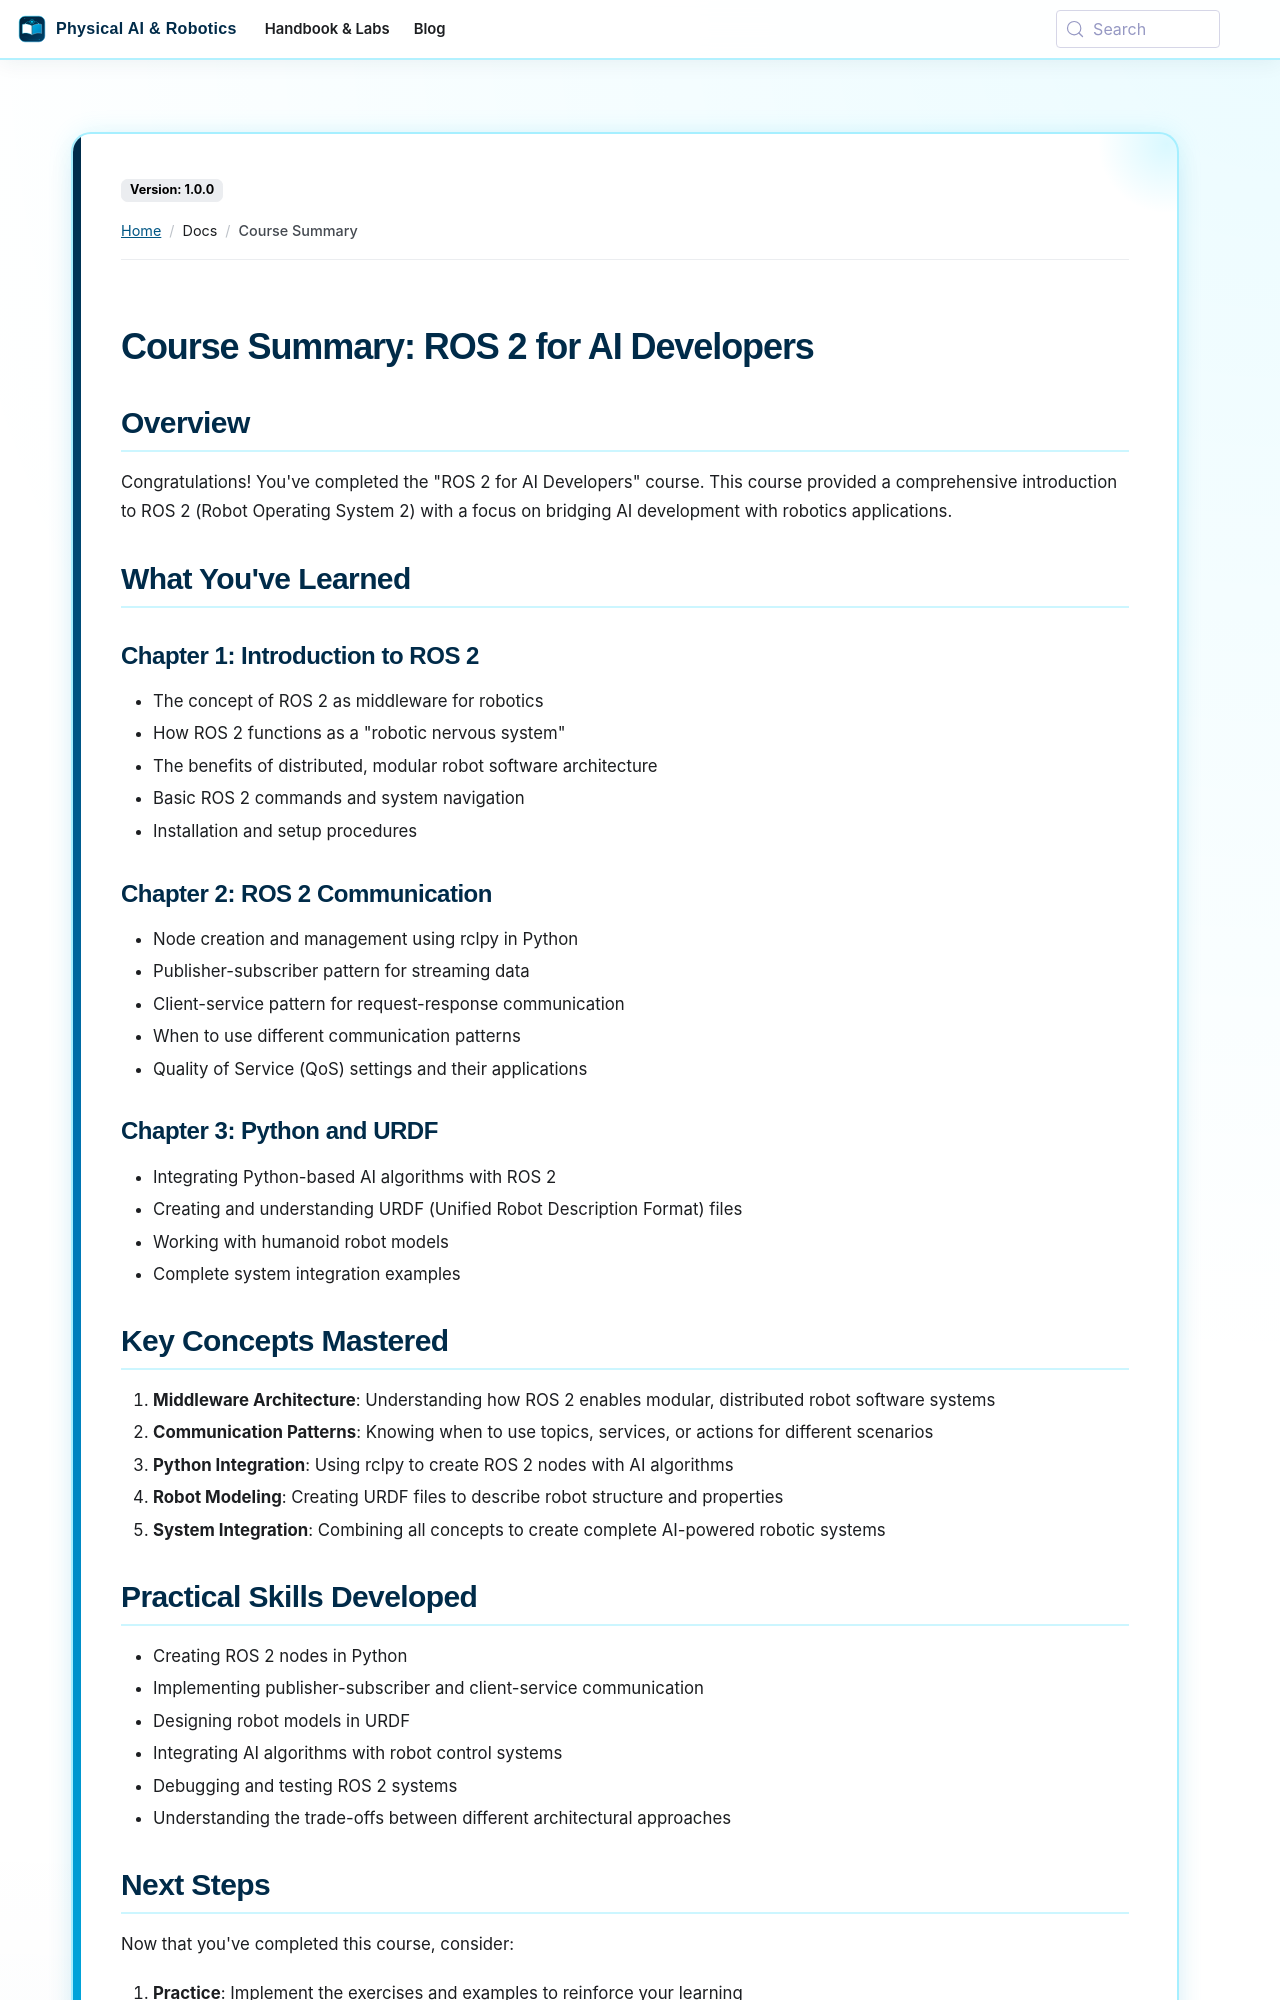

repository: SainBux-HadiSeelro/agentic-humanoid-robotics-book · page: docs/course-summary.html · generator: docusaurus

---
sidebar_position: 102
---

# Course Summary: ROS 2 for AI Developers

## Overview

Congratulations! You've completed the "ROS 2 for AI Developers" course. This course provided a comprehensive introduction to ROS 2 (Robot Operating System 2) with a focus on bridging AI development with robotics applications.

## What You've Learned

### Chapter 1: Introduction to ROS 2
- The concept of ROS 2 as middleware for robotics
- How ROS 2 functions as a "robotic nervous system"
- The benefits of distributed, modular robot software architecture
- Basic ROS 2 commands and system navigation
- Installation and setup procedures

### Chapter 2: ROS 2 Communication
- Node creation and management using rclpy in Python
- Publisher-subscriber pattern for streaming data
- Client-service pattern for request-response communication
- When to use different communication patterns
- Quality of Service (QoS) settings and their applications

### Chapter 3: Python and URDF
- Integrating Python-based AI algorithms with ROS 2
- Creating and understanding URDF (Unified Robot Description Format) files
- Working with humanoid robot models
- Complete system integration examples

## Key Concepts Mastered

1. **Middleware Architecture**: Understanding how ROS 2 enables modular, distributed robot software systems
2. **Communication Patterns**: Knowing when to use topics, services, or actions for different scenarios
3. **Python Integration**: Using rclpy to create ROS 2 nodes with AI algorithms
4. **Robot Modeling**: Creating URDF files to describe robot structure and properties
5. **System Integration**: Combining all concepts to create complete AI-powered robotic systems

## Practical Skills Developed

- Creating ROS 2 nodes in Python
- Implementing publisher-subscriber and client-service communication
- Designing robot models in URDF
- Integrating AI algorithms with robot control systems
- Debugging and testing ROS 2 systems
- Understanding the trade-offs between different architectural approaches
